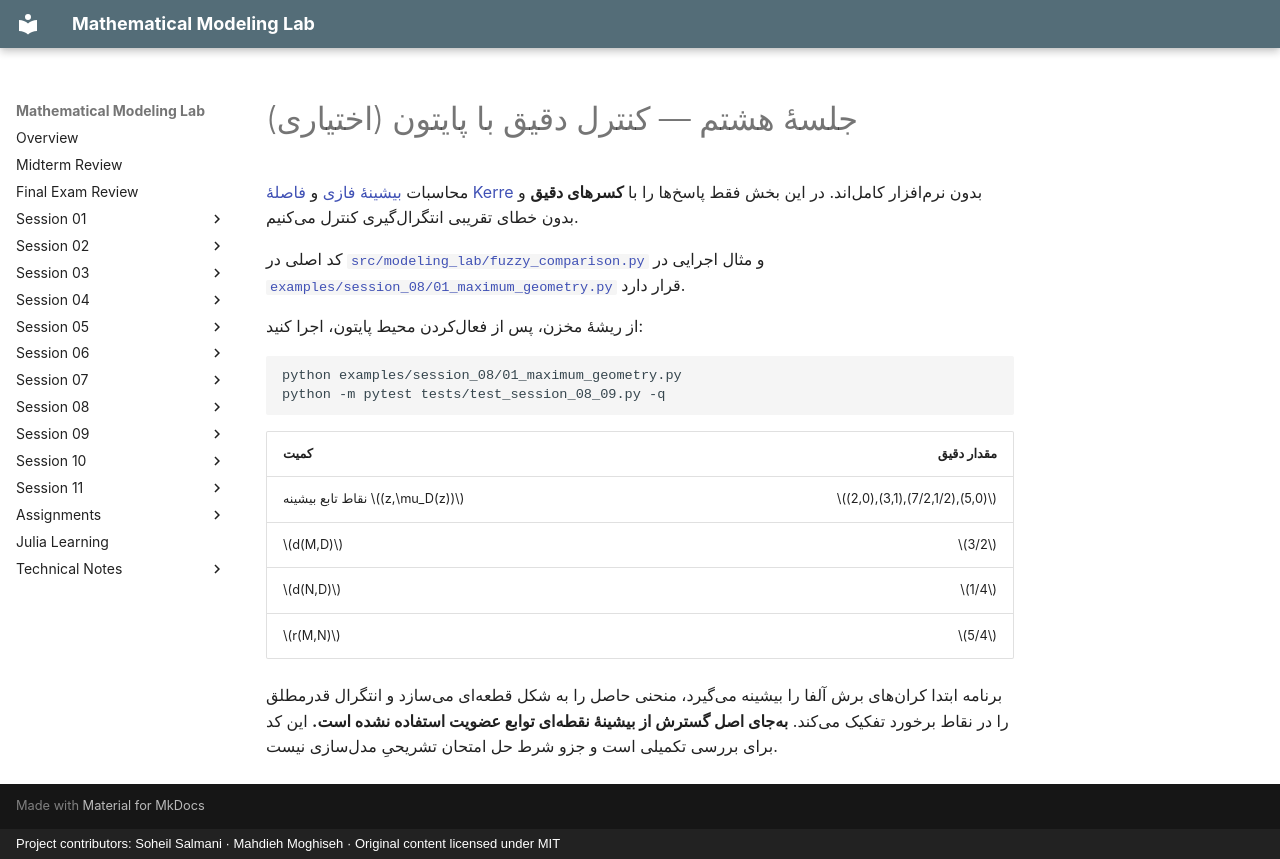

repository: SoheilGtex/mathematical-modeling-lab · page: session-08/computation.fa/index.html · generator: mkdocs · copyright: Project contributors: Soheil Salmani · Mahdieh Moghiseh · Original content licensed under MIT

# جلسهٔ هشتم — کنترل دقیق با پایتون (اختیاری)

محاسبات [بیشینهٔ فازی](extension-recap.md) و [فاصلهٔ Kerre](distance.md) بدون نرمافزار کاملاند. در این بخش فقط پاسخها را با **کسرهای دقیق** و بدون خطای تقریبی انتگرالگیری کنترل میکنیم.

کد اصلی در [`src/modeling_lab/fuzzy_comparison.py`](https://github.com/SoheilGtex/mathematical-modeling-lab/blob/main/src/modeling_lab/fuzzy_comparison.py) و مثال اجرایی در [`examples/session_08/01_maximum_geometry.py`](https://github.com/SoheilGtex/mathematical-modeling-lab/blob/main/examples/session_08/01_maximum_geometry.py) قرار دارد.

از ریشهٔ مخزن، پس از فعالکردن محیط پایتون، اجرا کنید:

```bash
python examples/session_08/01_maximum_geometry.py
python -m pytest tests/test_session_08_09.py -q
```

| کمیت | مقدار دقیق |
| --- | ---: |
| نقاط تابع بیشینه $(z,\mu_D(z))$ | $(2,0),(3,1),(7/2,1/2),(5,0)$ |
| $d(M,D)$ | $3/2$ |
| $d(N,D)$ | $1/4$ |
| $r(M,N)$ | $5/4$ |

برنامه ابتدا کرانهای برش آلفا را بیشینه میگیرد، منحنی حاصل را به شکل قطعهای میسازد و انتگرال قدرمطلق را در نقاط برخورد تفکیک میکند. **بهجای اصل گسترش از بیشینهٔ نقطهای توابع عضویت استفاده نشده است.** این کد برای بررسی تکمیلی است و جزو شرط حل امتحان تشریحیِ مدلسازی نیست.
